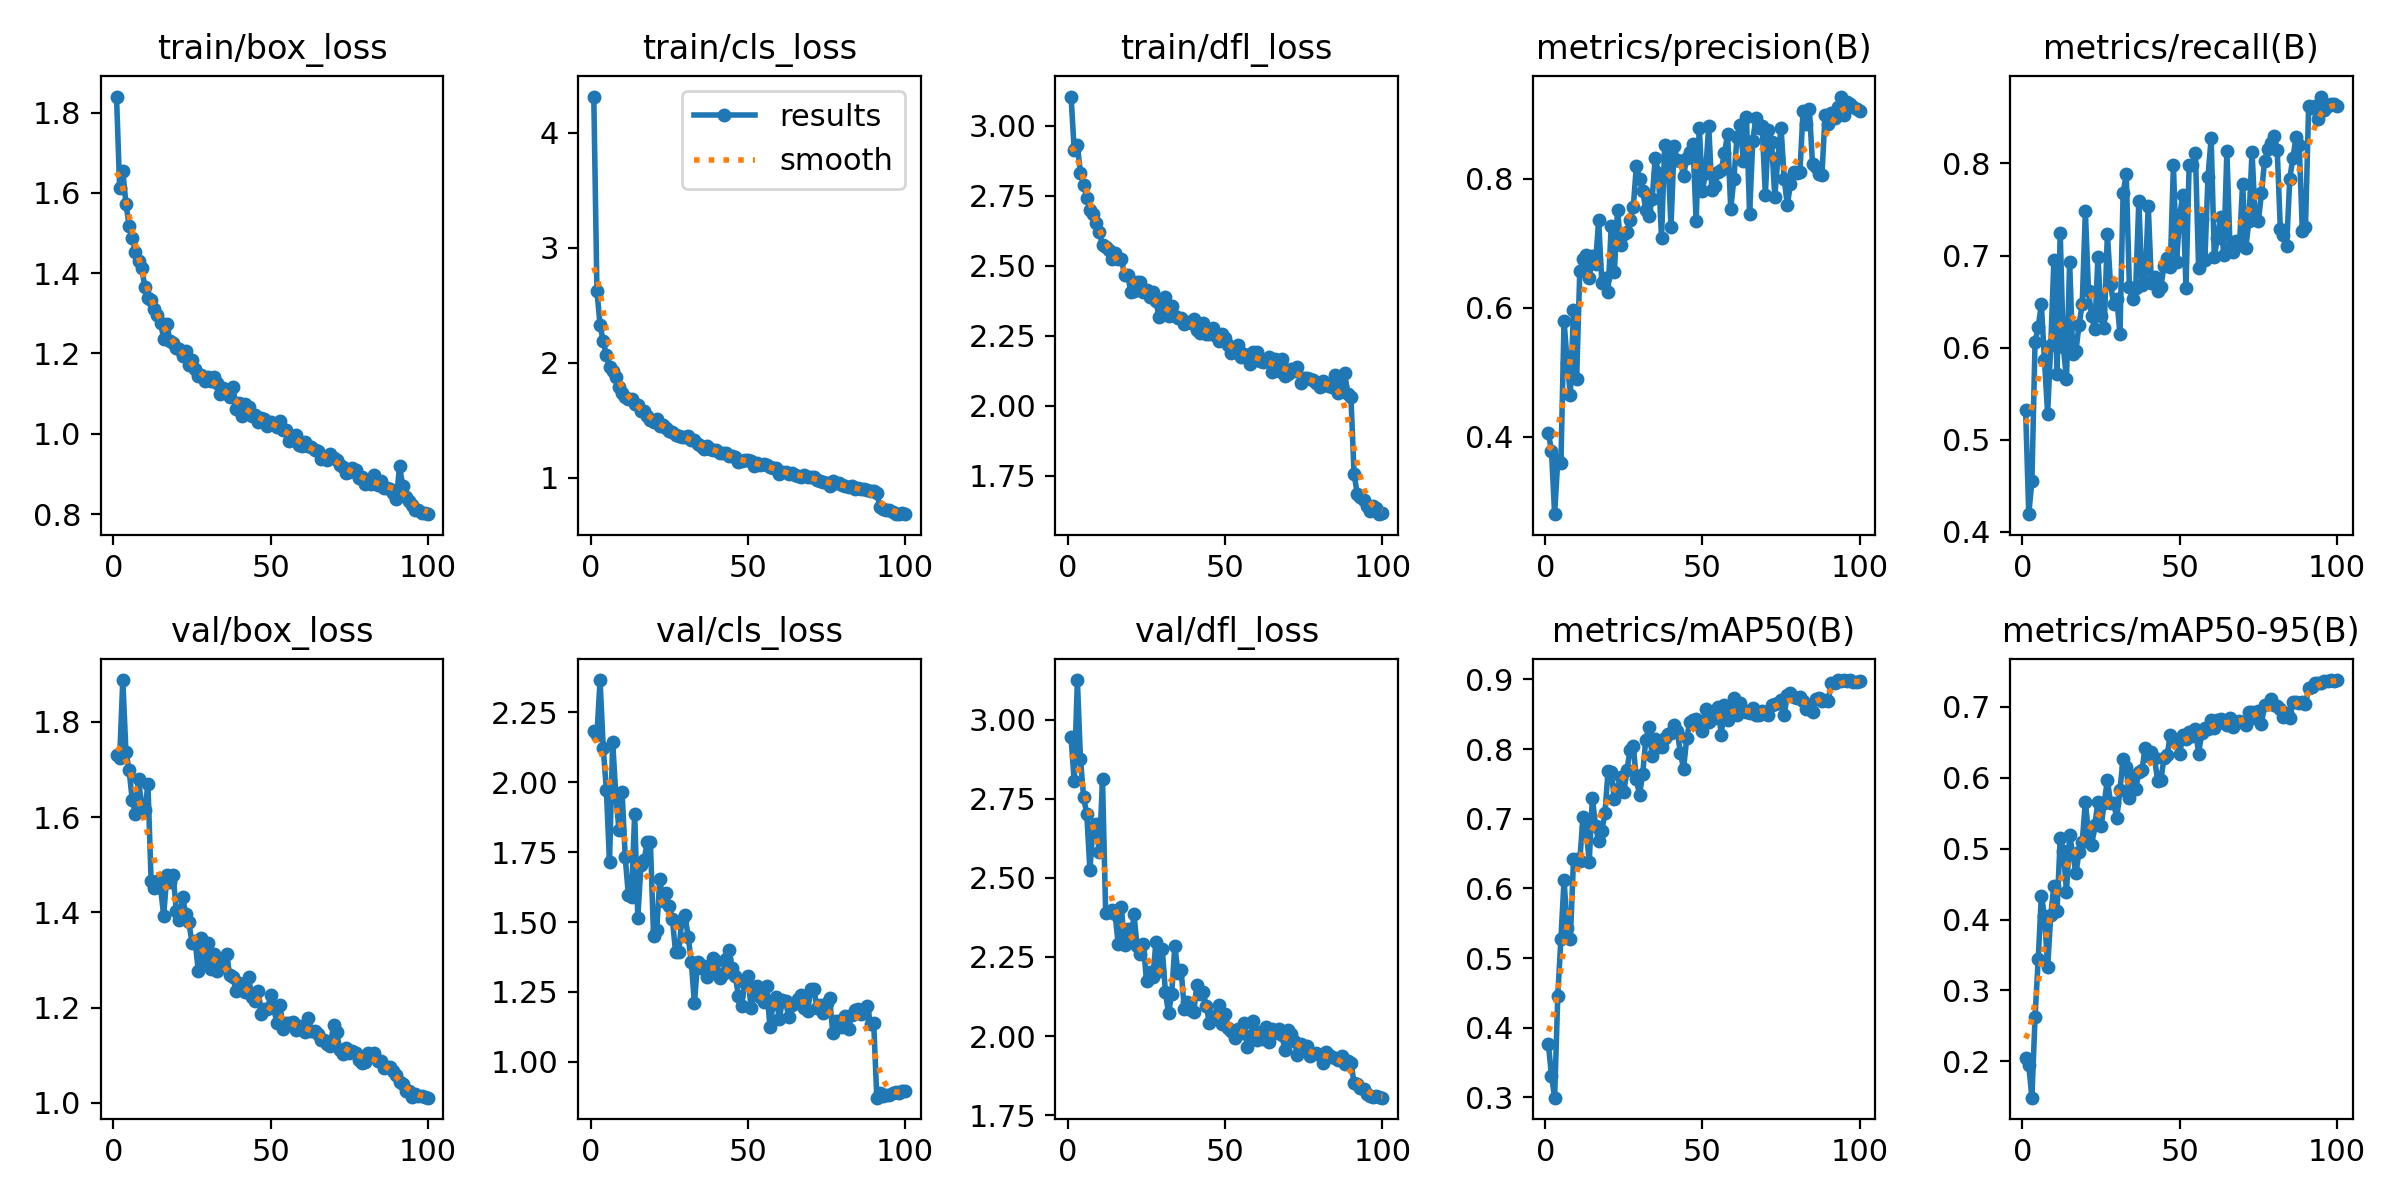

The file beside this chart, header and first rows:
epoch, time, train/box_loss, train/cls_loss, train/dfl_loss, metrics/precision(B), metrics/recall(B), metrics/mAP50(B), metrics/mAP50-95(B), val/box_loss, val/cls_loss, val/dfl_loss, lr/pg0, lr/pg1, lr/pg2
1, 41.99, 1.84, 4.313, 3.104, 0.4064, 0.5324, 0.3774, 0.2044, 1.731, 2.184, 2.944, 0.0004113, 0.0004113, 0.0004113
2, 78.52, 1.613, 2.625, 2.913, 0.3782, 0.4192, 0.3314, 0.1946, 1.723, 2.168, 2.805, 0.0008198, 0.0008198, 0.0008198
3, 115.6, 1.655, 2.325, 2.93, 0.2803, 0.4548, 0.2997, 0.1487, 1.888, 2.365, 3.125, 0.00122, 0.00122, 0.00122
4, 152.1, 1.573, 2.184, 2.833, 0.3637, 0.606, 0.4458, 0.2624, 1.737, 2.123, 2.874, 0.001213, 0.001213, 0.001213
5, 188.8, 1.519, 2.063, 2.79, 0.359, 0.6223, 0.5279, 0.3439, 1.699, 1.972, 2.754, 0.0012, 0.0012, 0.0012
6, 225.4, 1.489, 1.957, 2.743, 0.5794, 0.6472, 0.6122, 0.4335, 1.637, 1.713, 2.701, 0.001188, 0.001188, 0.001188
7, 261.9, 1.452, 1.925, 2.7, 0.5152, 0.5862, 0.543, 0.4058, 1.607, 2.144, 2.524, 0.001176, 0.001176, 0.001176
8, 298.4, 1.431, 1.876, 2.683, 0.4652, 0.5284, 0.5269, 0.3326, 1.681, 1.956, 2.661, 0.001163, 0.001163, 0.001163
9, 334.8, 1.412, 1.783, 2.651, 0.5961, 0.6028, 0.6416, 0.4064, 1.621, 1.83, 2.669, 0.001151, 0.001151, 0.001151
10, 371.3, 1.366, 1.735, 2.619, 0.4898, 0.6954, 0.6424, 0.4477, 1.615, 1.966, 2.581, 0.001139, 0.001139, 0.001139
11, 408.1, 1.338, 1.703, 2.574, 0.6565, 0.5709, 0.6395, 0.4128, 1.669, 1.731, 2.811, 0.001126, 0.001126, 0.001126
12, 444.6, 1.333, 1.681, 2.568, 0.6749, 0.7248, 0.7021, 0.515, 1.465, 1.595, 2.389, 0.001114, 0.001114, 0.001114
13, 481.1, 1.31, 1.685, 2.556, 0.6824, 0.6006, 0.688, 0.4973, 1.45, 1.589, 2.39, 0.001102, 0.001102, 0.001102
14, 517.5, 1.295, 1.643, 2.523, 0.6458, 0.5661, 0.6375, 0.4396, 1.465, 1.888, 2.397, 0.001089, 0.001089, 0.001089
15, 553.9, 1.276, 1.632, 2.546, 0.6804, 0.6932, 0.7305, 0.5187, 1.452, 1.516, 2.385, 0.001077, 0.001077, 0.001077
16, 590.3, 1.237, 1.58, 2.525, 0.6683, 0.5926, 0.6898, 0.4929, 1.393, 1.704, 2.29, 0.001064, 0.001064, 0.001064
17, 626.7, 1.274, 1.581, 2.525, 0.736, 0.5965, 0.6679, 0.4651, 1.478, 1.72, 2.407, 0.001052, 0.001052, 0.001052
18, 663.4, 1.231, 1.533, 2.468, 0.6388, 0.6249, 0.6823, 0.496, 1.464, 1.785, 2.289, 0.00104, 0.00104, 0.00104
19, 699.7, 1.226, 1.501, 2.465, 0.6464, 0.6472, 0.7081, 0.5097, 1.479, 1.787, 2.339, 0.001027, 0.001027, 0.001027
20, 736.2, 1.214, 1.486, 2.408, 0.6247, 0.7481, 0.7692, 0.5658, 1.404, 1.452, 2.299, 0.001015, 0.001015, 0.001015
21, 772.6, 1.212, 1.509, 2.409, 0.7267, 0.6614, 0.7676, 0.5227, 1.385, 1.471, 2.384, 0.001002, 0.001002, 0.001002
22, 809, 1.193, 1.448, 2.442, 0.6561, 0.6341, 0.7281, 0.5048, 1.433, 1.653, 2.285, 0.0009901, 0.0009901, 0.0009901
23, 845.4, 1.207, 1.454, 2.443, 0.7521, 0.6199, 0.7421, 0.5336, 1.396, 1.573, 2.258, 0.0009778, 0.0009778, 0.0009778
24, 882.2, 1.172, 1.432, 2.408, 0.6979, 0.6989, 0.7607, 0.5664, 1.379, 1.605, 2.29, 0.0009654, 0.0009654, 0.0009654
25, 918.5, 1.184, 1.405, 2.415, 0.715, 0.6339, 0.7384, 0.5316, 1.337, 1.556, 2.173, 0.000953, 0.000953, 0.000953
26, 955, 1.162, 1.4, 2.389, 0.7181, 0.6217, 0.7703, 0.5646, 1.339, 1.511, 2.203, 0.0009406, 0.0009406, 0.0009406
27, 991.4, 1.145, 1.373, 2.406, 0.7364, 0.7236, 0.7988, 0.5973, 1.278, 1.392, 2.188, 0.0009283, 0.0009283, 0.0009283
28, 1028, 1.145, 1.359, 2.372, 0.7557, 0.6688, 0.8047, 0.5651, 1.347, 1.392, 2.298, 0.0009159, 0.0009159, 0.0009159
29, 1064, 1.131, 1.35, 2.316, 0.8202, 0.6474, 0.7566, 0.5646, 1.297, 1.508, 2.205, 0.0009035, 0.0009035, 0.0009035
30, 1101, 1.141, 1.349, 2.339, 0.7991, 0.6531, 0.734, 0.5433, 1.336, 1.524, 2.275, 0.0008911, 0.0008911, 0.0008911
31, 1137, 1.132, 1.365, 2.389, 0.7809, 0.6148, 0.7647, 0.5825, 1.281, 1.448, 2.139, 0.0008787, 0.0008787, 0.0008787
32, 1174, 1.142, 1.328, 2.321, 0.7516, 0.7676, 0.8136, 0.6269, 1.312, 1.358, 2.072, 0.0008664, 0.0008664, 0.0008664
33, 1210, 1.127, 1.327, 2.356, 0.7421, 0.7883, 0.8322, 0.6157, 1.277, 1.209, 2.134, 0.000854, 0.000854, 0.000854
34, 1247, 1.1, 1.288, 2.321, 0.7685, 0.6656, 0.7903, 0.5711, 1.297, 1.356, 2.284, 0.0008416, 0.0008416, 0.0008416
35, 1283, 1.114, 1.273, 2.314, 0.8327, 0.6524, 0.8143, 0.6023, 1.296, 1.335, 2.2, 0.0008293, 0.0008293, 0.0008293
36, 1320, 1.101, 1.247, 2.313, 0.8087, 0.6644, 0.8028, 0.5839, 1.312, 1.342, 2.208, 0.0008169, 0.0008169, 0.0008169
37, 1356, 1.093, 1.274, 2.29, 0.7084, 0.7588, 0.8035, 0.6082, 1.268, 1.302, 2.087, 0.0008045, 0.0008045, 0.0008045
38, 1393, 1.117, 1.251, 2.3, 0.8524, 0.6677, 0.8158, 0.6105, 1.265, 1.321, 2.108, 0.0007921, 0.0007921, 0.0007921
39, 1429, 1.063, 1.241, 2.294, 0.8373, 0.6717, 0.8223, 0.6429, 1.234, 1.373, 2.081, 0.0007797, 0.0007797, 0.0007797
40, 1466, 1.077, 1.238, 2.309, 0.7253, 0.754, 0.8225, 0.6306, 1.252, 1.36, 2.075, 0.0007674, 0.0007674, 0.0007674
41, 1502, 1.045, 1.21, 2.271, 0.8511, 0.6697, 0.8347, 0.6361, 1.243, 1.301, 2.161, 0.000755, 0.000755, 0.000755
42, 1538, 1.074, 1.214, 2.26, 0.8286, 0.6769, 0.8256, 0.6277, 1.232, 1.315, 2.133, 0.0007426, 0.0007426, 0.0007426
43, 1575, 1.067, 1.216, 2.296, 0.8274, 0.6613, 0.7945, 0.5957, 1.265, 1.366, 2.139, 0.0007302, 0.0007302, 0.0007302
44, 1611, 1.044, 1.184, 2.256, 0.8043, 0.6657, 0.7718, 0.5974, 1.222, 1.399, 2.094, 0.0007179, 0.0007179, 0.0007179
45, 1648, 1.048, 1.183, 2.258, 0.832, 0.6887, 0.8154, 0.6276, 1.213, 1.336, 2.041, 0.0007055, 0.0007055, 0.0007055
46, 1684, 1.029, 1.178, 2.276, 0.8411, 0.6976, 0.8395, 0.6323, 1.234, 1.307, 2.064, 0.0006931, 0.0006931, 0.0006931
47, 1721, 1.039, 1.135, 2.247, 0.8532, 0.6879, 0.8421, 0.6598, 1.188, 1.235, 2.065, 0.0006808, 0.0006808, 0.0006808
48, 1757, 1.037, 1.148, 2.232, 0.7337, 0.7985, 0.8426, 0.6523, 1.198, 1.201, 2.099, 0.0006684, 0.0006684, 0.0006684
49, 1794, 1.02, 1.151, 2.257, 0.8792, 0.6926, 0.8351, 0.6505, 1.197, 1.283, 2.039, 0.000656, 0.000656, 0.000656
50, 1830, 1.029, 1.151, 2.241, 0.7815, 0.7445, 0.8255, 0.6337, 1.226, 1.308, 2.071, 0.0006436, 0.0006436, 0.0006436
51, 1866, 1.024, 1.146, 2.215, 0.8092, 0.7654, 0.858, 0.6612, 1.199, 1.194, 2.027, 0.0006312, 0.0006312, 0.0006312
52, 1903, 1.018, 1.098, 2.187, 0.8822, 0.6647, 0.8383, 0.6548, 1.168, 1.258, 2.017, 0.0006189, 0.0006189, 0.0006189
53, 1940, 1.031, 1.123, 2.199, 0.7819, 0.7987, 0.8457, 0.6649, 1.206, 1.271, 1.995, 0.0006065, 0.0006065, 0.0006065
54, 1976, 1.009, 1.11, 2.218, 0.7893, 0.7985, 0.8448, 0.659, 1.154, 1.231, 2.023, 0.0005941, 0.0005941, 0.0005941
55, 2012, 1.01, 1.117, 2.173, 0.8102, 0.8113, 0.8602, 0.6693, 1.167, 1.215, 2.01, 0.0005818, 0.0005818, 0.0005818
56, 2049, 0.9831, 1.107, 2.185, 0.814, 0.6868, 0.8199, 0.6342, 1.168, 1.27, 2.041, 0.0005694, 0.0005694, 0.0005694
57, 2085, 0.9922, 1.096, 2.173, 0.8394, 0.7393, 0.8639, 0.6631, 1.169, 1.125, 1.967, 0.000557, 0.000557, 0.000557
58, 2122, 0.9959, 1.084, 2.149, 0.8688, 0.6949, 0.8421, 0.6707, 1.153, 1.206, 1.999, 0.0005446, 0.0005446, 0.0005446
59, 2158, 0.9725, 1.079, 2.193, 0.753, 0.7857, 0.8491, 0.6691, 1.162, 1.233, 2.046, 0.0005322, 0.0005322, 0.0005322
60, 2195, 0.9687, 1.035, 2.192, 0.7995, 0.8277, 0.8727, 0.6815, 1.159, 1.154, 1.986, 0.0005199, 0.0005199, 0.0005199
... 40 more rows
